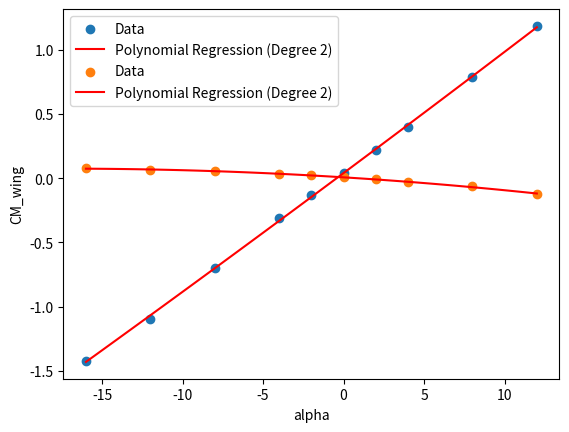

Reproduce this figure in Python.
# -*- coding: utf-8 -*-
"""
Created on Wed Oct 25 11:49:21 2023

@author: HP
"""

# Fit curves to data.
# Given: numpy array of linear or quadratic data
# Return: Coefficients of best-fit line

import numpy as np
import math
#Cd=Cd0+KCl^2
import numpy as np
import matplotlib.pyplot as plt

# Sample data
alpha = np.array([-16,-12,-8,-4,-2,0,2,4,8,12])
delta_el  = np.array([-20,-10,0,10,20])

CD_wing = np.array([
    0.115000000000000
  , 0.079000000000000
  , 0.047000000000000
  , 0.031000000000000
  , 0.027000000000000
  , 0.027000000000000
  , 0.029000000000000
  , 0.034000000000000
  , 0.054000000000000
  , 0.089000000000000
  ])


CL_wing = np.array([
   -1.421000000000000
  ,-1.092000000000000
  ,-0.695000000000000
  ,-0.312000000000000
  ,-0.132000000000000
  , 0.041000000000000
  , 0.218000000000000
  , 0.402000000000000
  , 0.786000000000000
  , 1.186000000000000
  ])

CM_wing = np.array([
    0.077500000000000
  , 0.066300000000000
  , 0.053000000000000
  , 0.033700000000000
  , 0.021700000000000
  , 0.007300000000000
  ,-0.009000000000000
  ,-0.026300000000000
  ,-0.063200000000000
  ,-0.123500000000000
  ])

CL_el = np.array([
   -0.051000000000000
  ,-0.038000000000000
  ,                 0
  , 0.038000000000000
  , 0.052000000000000
  ])

CM_el = np.array([
    0.084200000000000
  , 0.060100000000000
  ,-0.000100000000000
  ,-0.060100000000000
  ,-0.084300000000000
  ])


# Degree of the polynomial
degree = 2  # You can change this to fit a polynomial of a different degree

# Fit a polynomial regression model
coefficients = np.polyfit(alpha, CL_wing, degree)

# Create a polynomial regression model function
poly_model = np.poly1d(coefficients)

# Generate a range of x values for the curve
alpha_values = np.linspace(min(alpha), max(alpha), 100)

# Calculate corresponding y values using the polynomial regression model
CL_wing_values = poly_model(alpha_values)

# Plot the data points and the polynomial regression curve
plt.scatter(alpha, CL_wing, label='Data')
plt.plot(alpha_values, CL_wing_values, color='red', label=f'Polynomial Regression (Degree {degree})')
plt.xlabel('alpha')
plt.ylabel('CL_wing')
plt.legend()
plt.show()

# Output the coefficients of the polynomial regression model
print(f"Polynomial Coefficients: {coefficients}")
# Degree of the polynomial

# Degree of the polynomial
degree2 = 2  # You can change this to fit a polynomial of a different degree

# Fit a polynomial regression model
coefficients = np.polyfit(alpha, CM_wing, degree2)

# Create a polynomial regression model function
poly_model = np.poly1d(coefficients)

# Generate a range of x values for the curve
alpha_values = np.linspace(min(alpha), max(alpha), 100)

# Calculate corresponding y values using the polynomial regression model
CM_wing_values = poly_model(alpha_values)

# Plot the data points and the polynomial regression curve
plt.scatter(alpha, CM_wing, label='Data')
plt.plot(alpha_values, CM_wing_values, color='red', label=f'Polynomial Regression (Degree {degree})')
plt.xlabel('alpha')
plt.ylabel('CM_wing')
plt.legend()
plt.show()

# Output the coefficients of the polynomial regression model
print(f"Polynomial Coefficients: {coefficients}")
# Degree of the polynomial




